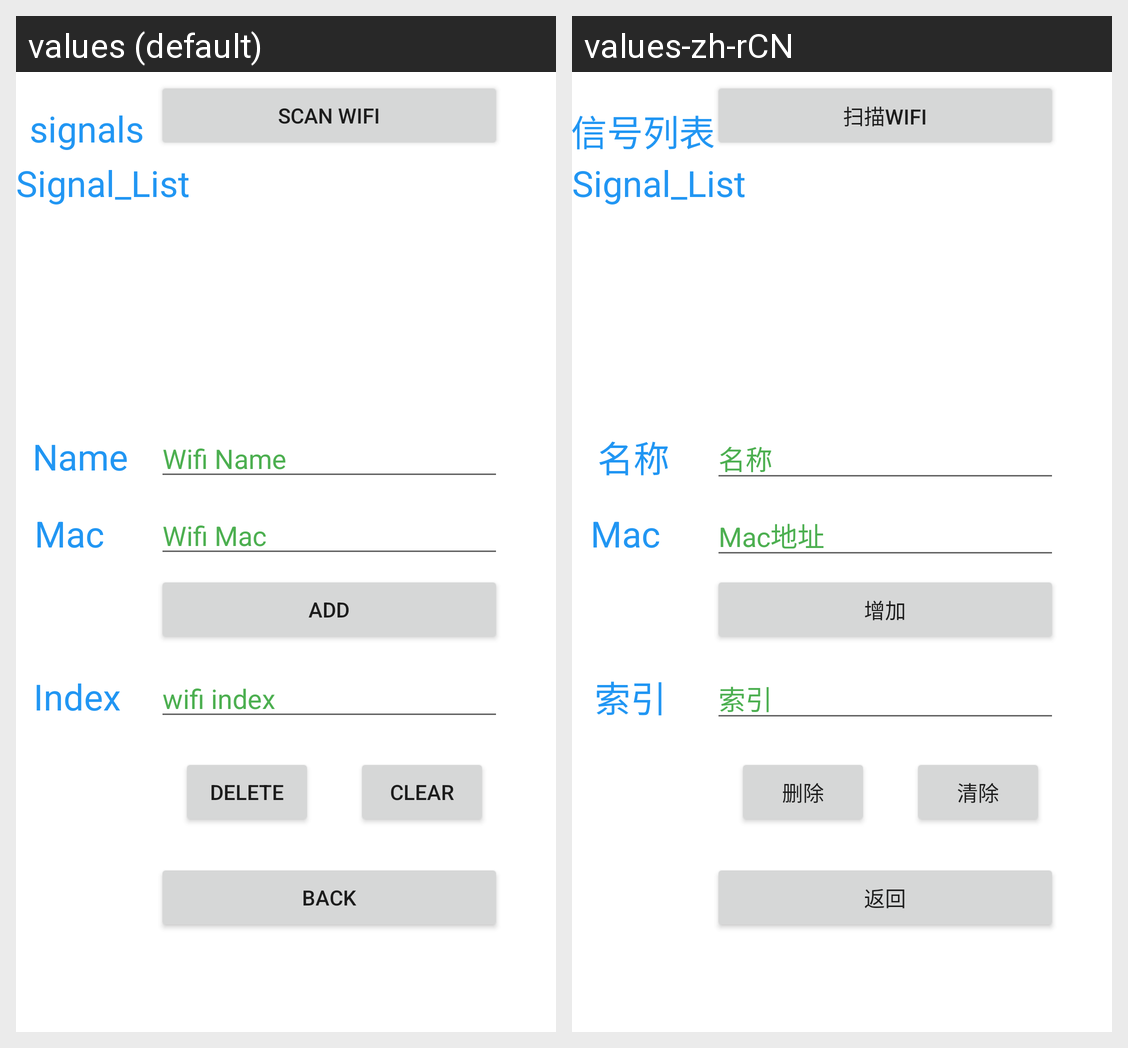

Strings drawn on this Android screen and how each of the app's shown locales translates them:
Android screen res/layout/fragment_signal_setting.xml rendered under 2 locales, left to right: values (default), values-zh-rCN. Device: Nexus 5 (rendered at 1080×1920; each locale shown at half size, 540×960, under a caption strip naming it); theme Theme.Pornhub.
Strings drawn on this screen, with the default value and each locale's value (text and hints the layout hard-codes, and strings that could not be matched under every locale, appear in the picture but are not listed):

SignalSetting_TextView_Signal_List
  values: Signal_List
  values-zh-rCN: Signal_List  [not translated; the default value is used]

SignalSetting_TextView_Signal_Title
  values: signals
  values-zh-rCN: 信号列表

SignalSetting_TextView_Name
  values: Name
  values-zh-rCN: 名称

SignalSetting_TextView_Mac
  values: Mac
  values-zh-rCN: Mac

SignalSetting_EditTextTextPersonName_Name_Hint
  values: Wifi Name
  values-zh-rCN: 名称

SignalSetting_EditTextTextPersonName_Mac_Hint
  values: Wifi Mac 
  values-zh-rCN: Mac地址

SignalSetting_Button_Back
  values: back
  values-zh-rCN: 返回

SignalSetting_EditTextNumber_Index
  values: wifi index
  values-zh-rCN: 索引

SignalSetting_TextView_Index
  values: Index
  values-zh-rCN: 索引

SignalSetting_Button_Clear
  values: clear
  values-zh-rCN: 清除

SignalSetting_Button_Delete
  values: delete
  values-zh-rCN: 删除

SignalSetting_Button_Add
  values: add
  values-zh-rCN: 增加

SignalSetting_Button_Scan
  values: Scan Wifi
  values-zh-rCN: 扫描Wifi
